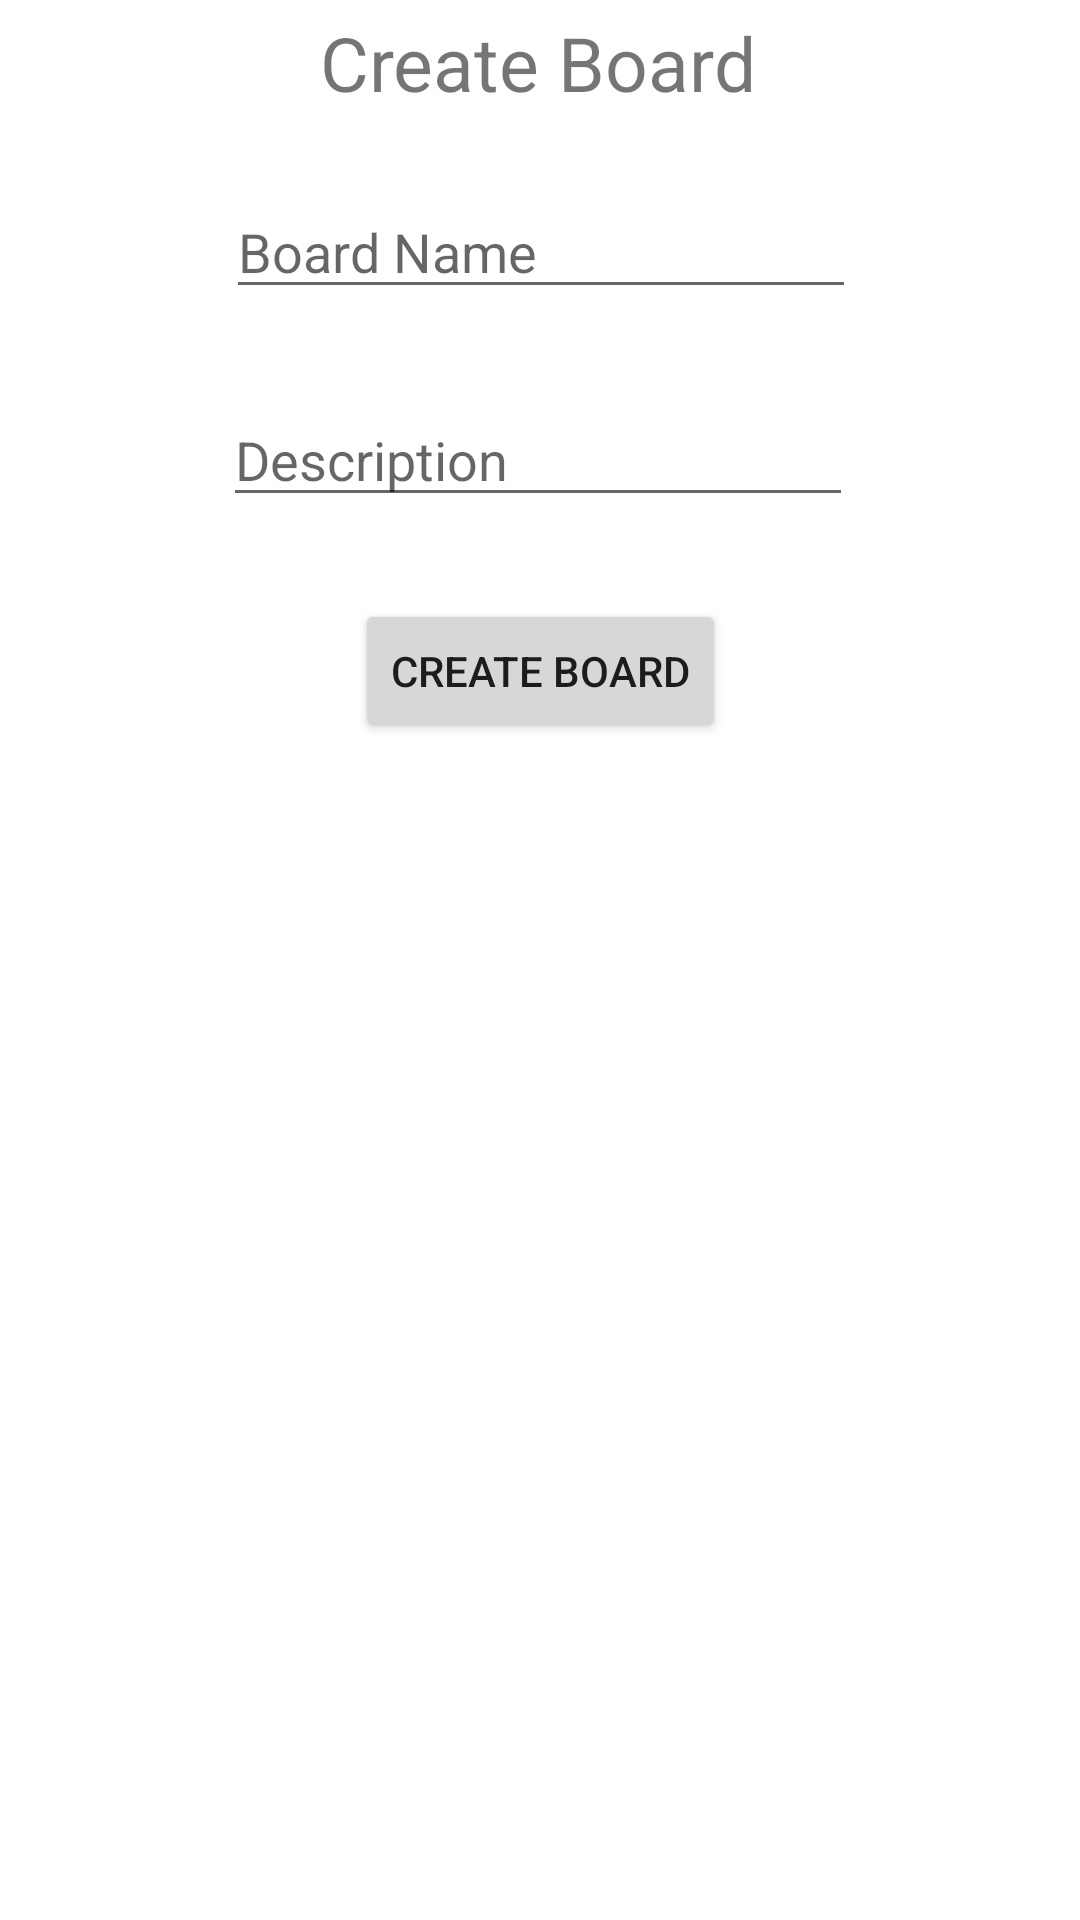

Layout XML and referenced resources for this Android screen:
<!-- AndroidManifest.xml: application theme Theme.AND1TodoApp -->
<!-- res/layout/create_board_fragment.xml -->
<?xml version="1.0" encoding="utf-8"?>
<androidx.constraintlayout.widget.ConstraintLayout xmlns:android="http://schemas.android.com/apk/res/android"
    xmlns:app="http://schemas.android.com/apk/res-auto"
    xmlns:tools="http://schemas.android.com/tools"
    android:layout_width="match_parent"
    android:layout_height="match_parent"
    android:layout_margin="30dp">

    <TextView
        android:id="@+id/createBoardTextView"
        android:layout_width="wrap_content"
        android:layout_height="wrap_content"
        android:layout_marginTop="4dp"
        android:text="@string/create_board"
        android:textSize="25sp"
        app:layout_constraintEnd_toEndOf="parent"
        app:layout_constraintHorizontal_bias="0.497"
        app:layout_constraintStart_toStartOf="parent"
        app:layout_constraintTop_toTopOf="parent" />

    <EditText
        android:id="@+id/board_title_textView"
        android:layout_width="wrap_content"
        android:layout_height="wrap_content"
        android:layout_marginTop="24dp"
        android:ems="10"
        android:hint="@string/board_name"
        android:inputType="textPersonName"
        app:layout_constraintEnd_toEndOf="parent"
        app:layout_constraintHorizontal_bias="0.503"
        app:layout_constraintStart_toStartOf="parent"
        app:layout_constraintTop_toBottomOf="@+id/createBoardTextView" />

    <EditText
        android:id="@+id/board_desc_textView"
        android:layout_width="wrap_content"
        android:layout_height="wrap_content"
        android:layout_marginTop="28dp"
        android:ems="10"
        android:hint="@string/description"
        android:inputType="textPersonName"
        app:layout_constraintEnd_toEndOf="parent"
        app:layout_constraintHorizontal_bias="0.496"
        app:layout_constraintStart_toStartOf="parent"
        app:layout_constraintTop_toBottomOf="@+id/board_title_textView" />

    <FrameLayout
        android:id="@+id/select_board_frameLayout"
        android:layout_width="match_parent"
        android:layout_height="wrap_content"
        android:layout_marginTop="20dp"
        app:layout_constraintEnd_toEndOf="parent"
        app:layout_constraintStart_toStartOf="parent"
        app:layout_constraintTop_toBottomOf="@+id/board_desc_textView" />

    <Button
        android:id="@+id/create_board_button"
        android:layout_width="wrap_content"
        android:layout_height="wrap_content"
        android:text="@string/create_board"
        app:layout_constraintBottom_toBottomOf="parent"
        app:layout_constraintEnd_toEndOf="parent"
        app:layout_constraintStart_toStartOf="parent"
        app:layout_constraintTop_toBottomOf="@+id/board_desc_textView"
        app:layout_constraintVertical_bias="0.065" />


</androidx.constraintlayout.widget.ConstraintLayout>
<!-- resources referenced by this layout -->
<resources>
  <string name="board_name">Board Name</string>
  <string name="create_board">Create Board</string>
  <string name="description">Description</string>
  <style name="Theme.AND1TodoApp" parent="Theme.MaterialComponents.DayNight.DarkActionBar">
          
          <item name="colorPrimary">@color/purple_500</item>
          <item name="colorPrimaryVariant">@color/purple_700</item>
          <item name="colorOnPrimary">@color/white</item>
          
          <item name="colorSecondary">@color/teal_200</item>
          <item name="colorSecondaryVariant">@color/teal_700</item>
          <item name="colorOnSecondary">@color/black</item>
          
          <item name="android:statusBarColor" tools:targetApi="l">?attr/colorPrimaryVariant</item>
          
          <item name="windowActionBar">false</item>
          <item name="windowNoTitle">true</item>
      </style>
  <!-- not gathered from this repository: default colours our renderer supplied (Android Studio template values) -->
  <color name="purple_500">#FF6200EE</color>
  <color name="purple_700">#FF3700B3</color>
  <color name="teal_200">#FF03DAC5</color>
  <color name="teal_700">#FF018786</color>
  <color name="black">#FF000000</color>
  <color name="white">#FFFFFFFF</color>
</resources>
